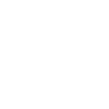
t = 0.00 s
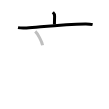
t = 2.25 s
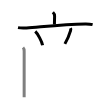
t = 4.50 s
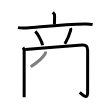
t = 6.50 s
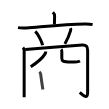
t = 8.75 s
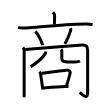
t = 11.00 s

The animated SVG that drew these frames (rendered in a browser with its animation timeline set to each time). Animation: 11 SMIL elements (animate=11); one cycle of 11.00 s.

<svg width="109px" height="109px" viewBox="0 0 px 109px" xmlns="http://www.w3.org/2000/svg" xmlns:xlink="http://www.w3.org/1999/xlink" xml:space="preserve" version="1.1"  baseProfile="full">
<path d="M52.86,12.25c1.01,1.01,1.73,2.46,1.73,3.66c0,1.59-0.15,5.84-0.15,8.65" style="fill:none;stroke:black;stroke-width:3;opacity:0">
  <animate attributeType="CSS" attributeName="opacity" from="0" to="1" begin="0s" dur="1s" repeatCount="0" fill="freeze" />
</path>
<path d="M18,27.61c2.81,0.52,6.58,0.44,8.52,0.3c15.74-1.16,37.26-3.66,58.65-3.95c3.3-0.05,4.99,0.05,7.45,0.7" style="fill:none;stroke:black;stroke-width:3;opacity:0">
  <animate attributeType="CSS" attributeName="opacity" from="0" to="1" begin="1s" dur="1s" repeatCount="0" fill="freeze" />
</path>
<path d="M35.27,31.46c2.57,2.43,6.65,9.98,7.29,13.76" style="fill:none;stroke:black;stroke-width:3;opacity:0">
  <animate attributeType="CSS" attributeName="opacity" from="0" to="1" begin="2s" dur="1s" repeatCount="0" fill="freeze" />
</path>
<path d="M70.54,28.14c0.34,0.86,0.29,1.72,0.03,2.41c-1.02,3.52-2.94,8.45-5.69,13.32" style="fill:none;stroke:black;stroke-width:3;opacity:0">
  <animate attributeType="CSS" attributeName="opacity" from="0" to="1" begin="3s" dur="1s" repeatCount="0" fill="freeze" />
</path>
<path d="M23,47.5c1.06,1.06,1.17,2.54,1.17,3.83c0,1.18-0.01,28.78-0.02,40.66c0,2.84,0,4.78,0,5.25" style="fill:none;stroke:black;stroke-width:3;opacity:0">
  <animate attributeType="CSS" attributeName="opacity" from="0" to="1" begin="4s" dur="1s" repeatCount="0" fill="freeze" />
</path>
<path d="M25.23,49.4c8.77-0.65,55.33-4.34,57.09-4.41c4.14-0.16,5.33,1.51,5.33,5.68c0,1.61-0.02,38.07-0.02,41.79c0,7.54-4.75,2.66-7.85-0.06" style="fill:none;stroke:black;stroke-width:3;opacity:0">
  <animate attributeType="CSS" attributeName="opacity" from="0" to="1" begin="5s" dur="1s" repeatCount="0" fill="freeze" />
</path>
<path d="M45.72,51.43c0.03,0.82-0.29,1.77-0.83,2.68C43,57.25,38.5,61.62,30.75,66.75" style="fill:none;stroke:black;stroke-width:3;opacity:0">
  <animate attributeType="CSS" attributeName="opacity" from="0" to="1" begin="6s" dur="1s" repeatCount="0" fill="freeze" />
</path>
<path d="M61.1,49.37c0.51,0.51,0.73,1.79,0.73,2.53c0,1.73-0.03,4.23-0.03,5.8c0,3.42,0.58,4.38,9.36,4.38c4.9,0,8.13-0.67,8.82-1.05" style="fill:none;stroke:black;stroke-width:3;opacity:0">
  <animate attributeType="CSS" attributeName="opacity" from="0" to="1" begin="7s" dur="1s" repeatCount="0" fill="freeze" />
</path>
<path d="M39.31,71.82C40,72.38,40.5,73,40.62,73.93c0.57,4.4,1.16,8.16,1.86,12.95c0.13,0.89,0.27,1.58,0.41,2.58" style="fill:none;stroke:black;stroke-width:3;opacity:0">
  <animate attributeType="CSS" attributeName="opacity" from="0" to="1" begin="8s" dur="1s" repeatCount="0" fill="freeze" />
</path>
<path d="M41.98,73.23c7.93-0.82,18.28-2.46,23.9-3.04c3.23-0.33,4.93,0.5,3.99,3.95c-0.91,3.38-2.08,8.03-3.43,11.76" style="fill:none;stroke:black;stroke-width:3;opacity:0">
  <animate attributeType="CSS" attributeName="opacity" from="0" to="1" begin="9s" dur="1s" repeatCount="0" fill="freeze" />
</path>
<path d="M43.35,87.9c5.21-0.36,13.55-0.98,21.91-1.36c1.09-0.05,2.18-0.09,3.27-0.13" style="fill:none;stroke:black;stroke-width:3;opacity:0">
  <animate attributeType="CSS" attributeName="opacity" from="0" to="1" begin="10s" dur="1s" repeatCount="0" fill="freeze" />
</path>
</svg>
